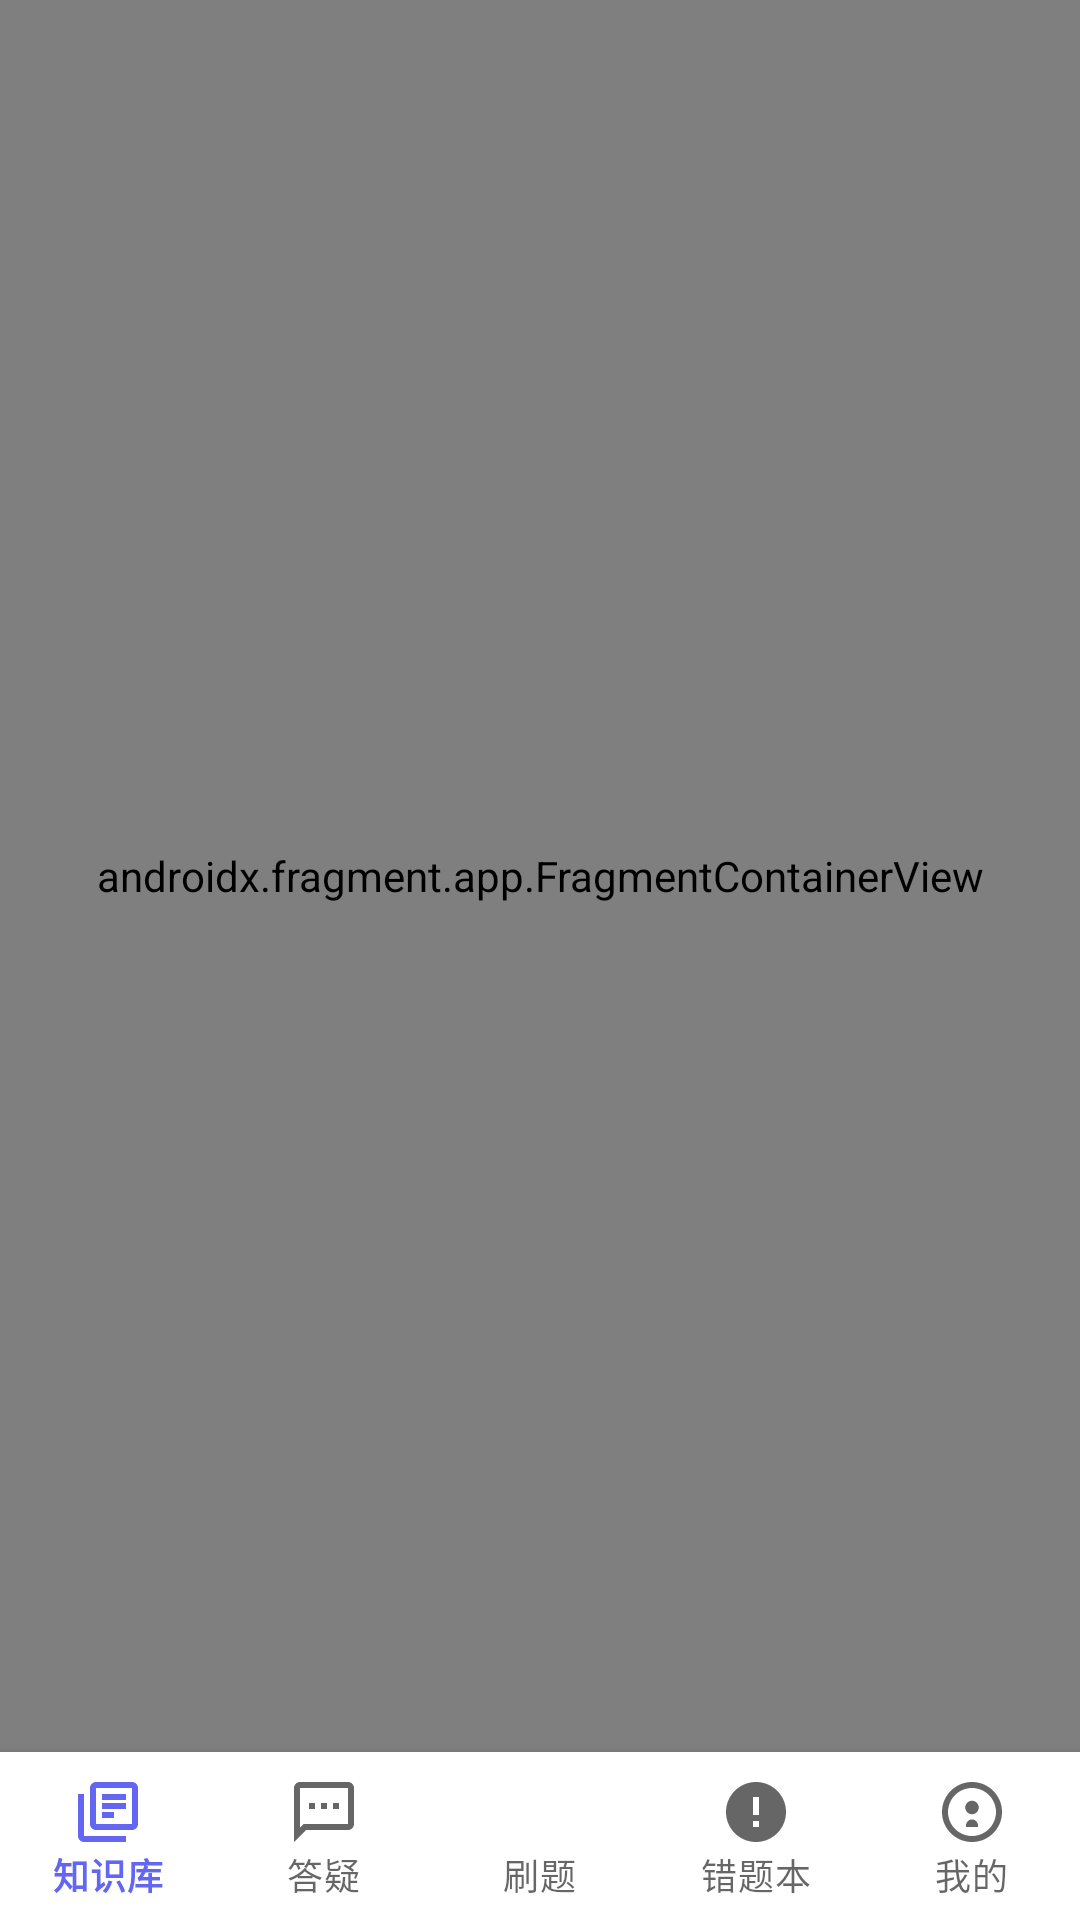

Android layout source for this screen:
<!-- AndroidManifest.xml: application theme AppTheme -->
<!-- res/layout/activity_main.xml -->
<?xml version="1.0" encoding="utf-8"?>
<LinearLayout xmlns:android="http://schemas.android.com/apk/res/android"
    xmlns:app="http://schemas.android.com/apk/res-auto"
    android:layout_width="match_parent"
    android:layout_height="match_parent"
    android:orientation="vertical"
    android:fitsSystemWindows="true">

    <androidx.fragment.app.FragmentContainerView
        android:id="@+id/nav_host_fragment"
        android:name="androidx.navigation.fragment.NavHostFragment"
        android:layout_width="match_parent"
        android:layout_height="0dp"
        android:layout_weight="1"
        app:defaultNavHost="true"
        app:navGraph="@navigation/nav_graph_v3" />

    
    <FrameLayout
        android:id="@+id/fragment_container"
        android:layout_width="0dp"
        android:layout_height="0dp"
        android:visibility="gone" />

    <com.google.android.material.bottomnavigation.BottomNavigationView
        android:id="@+id/bottom_nav"
        android:layout_width="match_parent"
        android:layout_height="wrap_content"
        android:background="?android:attr/windowBackground"
        app:menu="@menu/bottom_nav_menu"
        app:labelVisibilityMode="labeled" />

</LinearLayout>
<!-- resources referenced by this layout -->
<resources>
  <style name="AppTheme" parent="Theme.MaterialComponents.Light.NoActionBar">
          <item name="colorPrimary">@color/primary_color</item>
          <item name="colorPrimaryDark">@color/primary_dark</item>
          <item name="colorAccent">@color/accent_color</item>
          <item name="android:statusBarColor">@color/primary_color</item>
      </style>
  <color name="primary_color">#6366F1</color>
  <color name="primary_dark">#4F46E5</color>
  <color name="accent_color">#818CF8</color>
</resources>
